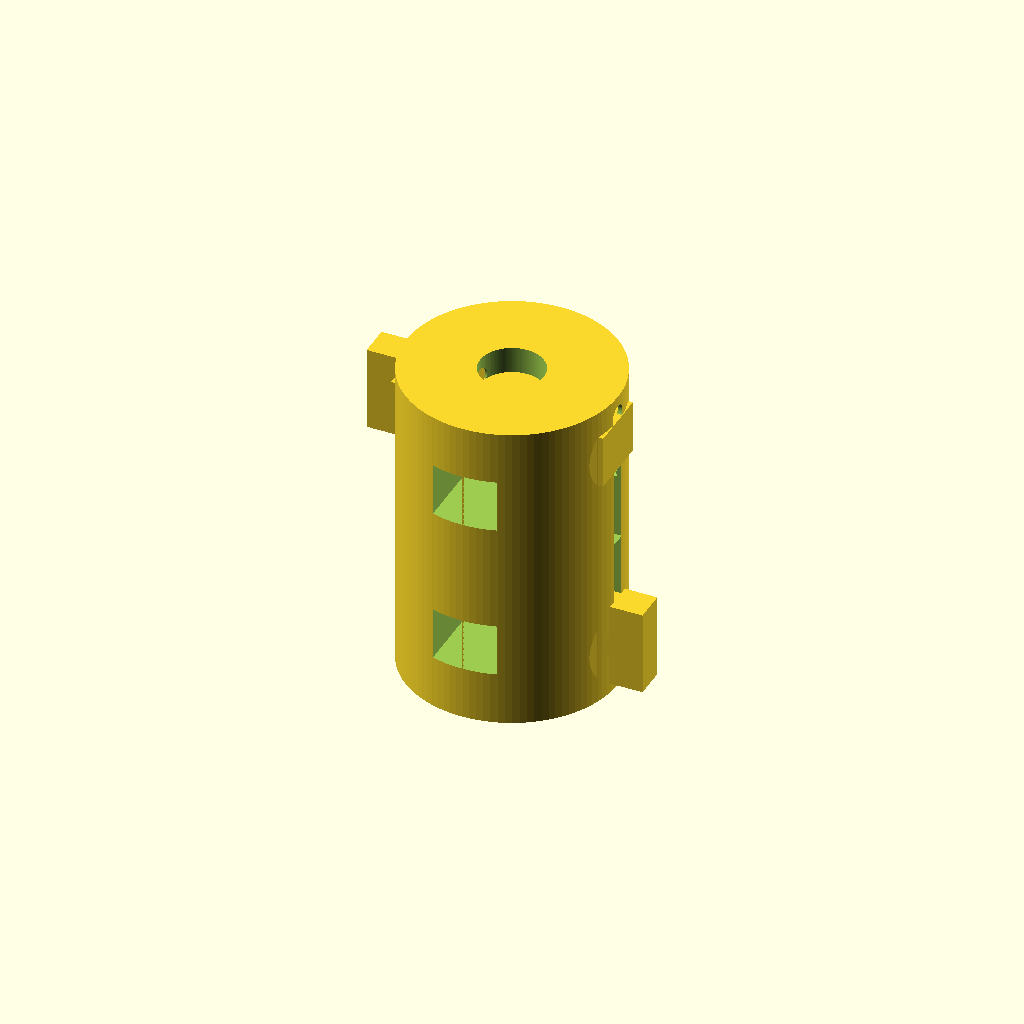
Cell 1: the model at its default parameters.
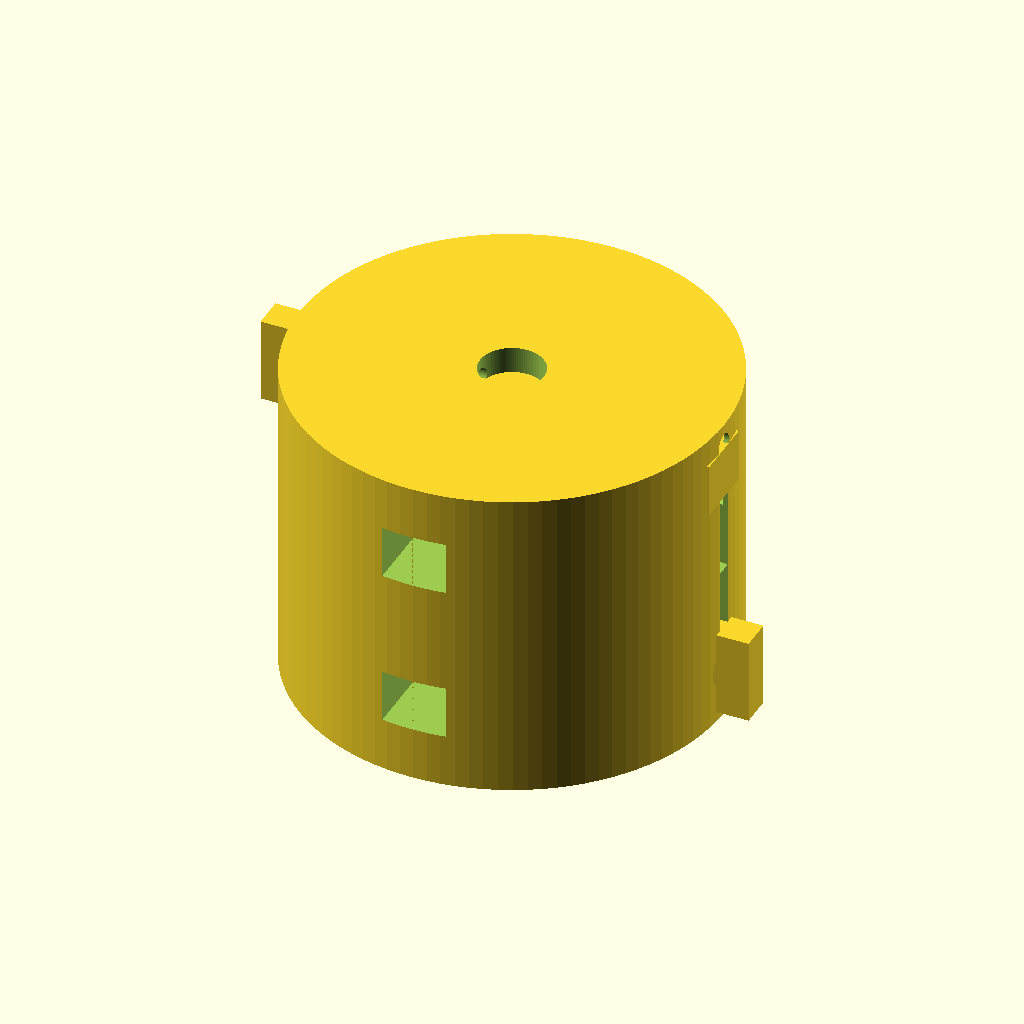
Cell 2 — coupling_diameter set to 40, the other parameters unchanged.
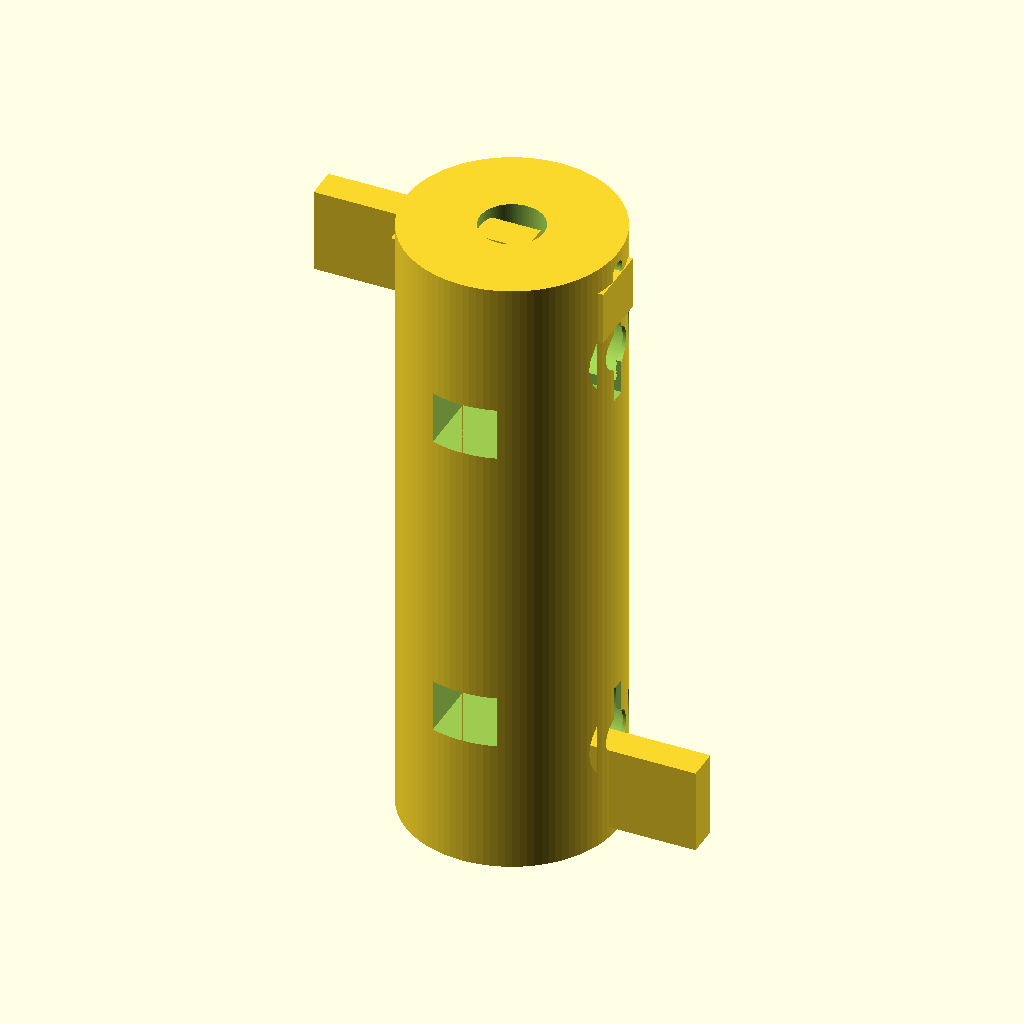
Cell 3: the same model with coupling_length = 60.
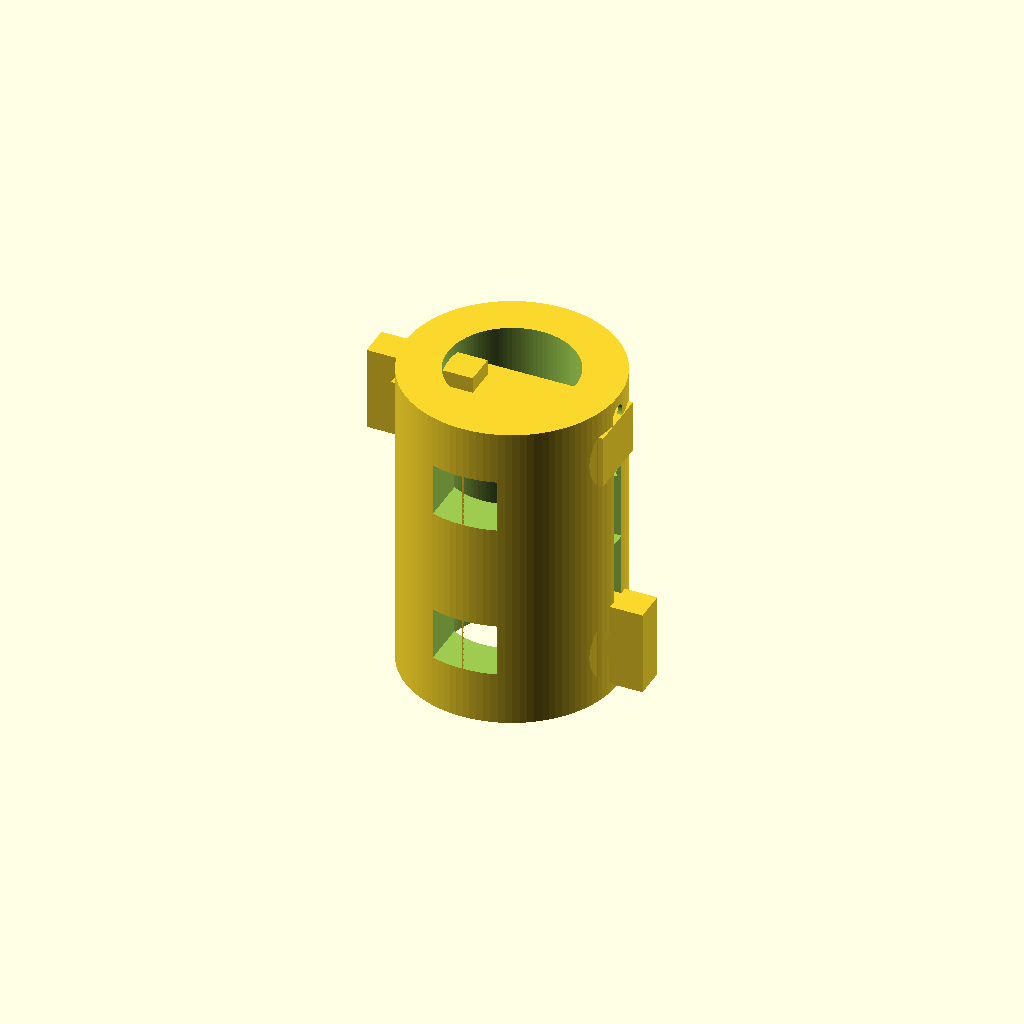
Cell 4: the same model with shaft_hole_diameter = 12.
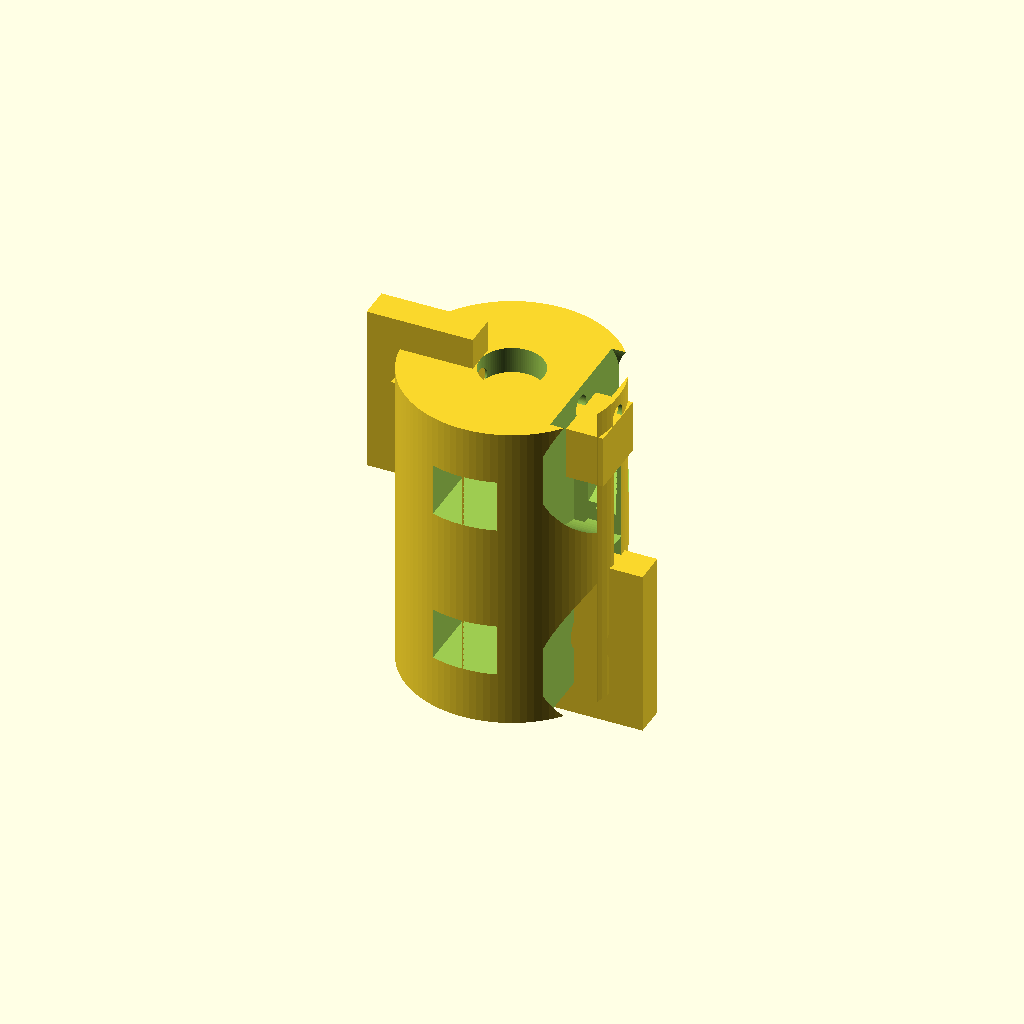
Cell 5: the same model with screw_head_diameter = 16.
One fixed orthographic camera (rotation 55°, 0°, 25°; colour scheme Cornfield) for every cell.
The OpenSCAD source (TracePart/objfile_3/output_2/objfile_3.scad):
$fn=100; // Smooth rendering

// Parameters
coupling_diameter = 20;
coupling_length = 30;
shaft_hole_diameter = 6;
screw_hole_diameter = 4;
screw_head_diameter = 8;
screw_head_depth = 3;
slit_width = 1.5;
slit_depth = 10;
slot_length = 15;
slot_width = 3;
slot_depth = 5;
cutout_depth = 5;
cutout_width = 6;
groove_depth = 2;
groove_width = 2;

// Main coupling body with modifications
difference() {
    // Main cylindrical body
    cylinder(d=coupling_diameter, h=coupling_length, center=true);
    
    // Shaft holes
    translate([0, 0, -coupling_length/3])
        cylinder(d=shaft_hole_diameter, h=coupling_length, center=true);
    
    translate([0, 0, coupling_length/3])
        cylinder(d=shaft_hole_diameter, h=coupling_length, center=true);
    
    // Screw holes and screw head recesses
    for (z = [-coupling_length/3, coupling_length/3]) {
        translate([coupling_diameter/2 - 2, 0, z])
            rotate([0, 90, 0])
            cylinder(d=screw_hole_diameter, h=coupling_diameter, center=true);
        
        // Screw head recess
        translate([coupling_diameter/2 - 2, 0, z])
            rotate([0, 90, 0])
            cylinder(d=screw_head_diameter, h=screw_head_depth, center=true);
    }
    
    // Slits for flexibility
    for (z = [-coupling_length/2 + slit_depth, coupling_length/2 - slit_depth]) {
        translate([0, 0, z])
            cube([coupling_diameter, slit_width, slit_depth], center=true);
    }
    
    // Additional slots for flexibility
    for (angle = [0, 90]) {
        rotate([0, 0, angle])
            translate([coupling_diameter/2 - slot_depth, 0, 0])
                cube([slot_depth, slot_width, slot_length], center=true);
    }
    
    // Structural cutouts
    for (z = [-coupling_length/4, coupling_length/4]) {
        translate([0, 0, z])
            cube([cutout_width, coupling_diameter, cutout_depth], center=true);
    }
    
    // Grooves for additional detailing
    for (z = [-coupling_length/2 + groove_depth, coupling_length/2 - groove_depth]) {
        translate([0, 0, z])
            rotate([0, 90, 0])
            cylinder(d=groove_width, h=coupling_diameter, center=true);
    }
}

// Locking mechanism cutout
translate([0, 0, coupling_length/2 - cutout_depth])
    cube([coupling_diameter, cutout_width, cutout_depth], center=true);

// Fastening slots
translate([coupling_diameter/2 - 2, 0, -coupling_length/2 + 5])
    rotate([0, 90, 0])
    cube([screw_head_diameter, screw_head_depth, coupling_length/3], center=true);

translate([-coupling_diameter/2 + 2, 0, coupling_length/2 - 5])
    rotate([0, 90, 0])
    cube([screw_head_diameter, screw_head_depth, coupling_length/3], center=true);
Customizer parameters (derived from the source; name, type, default, range or options):
coupling_diameter: number, default 20
coupling_length: number, default 30
shaft_hole_diameter: number, default 6
screw_hole_diameter: number, default 4
screw_head_diameter: number, default 8
screw_head_depth: number, default 3
slit_width: number, default 1.5
slit_depth: number, default 10
slot_length: number, default 15
slot_width: number, default 3
slot_depth: number, default 5
cutout_depth: number, default 5
cutout_width: number, default 6
groove_depth: number, default 2
groove_width: number, default 2
